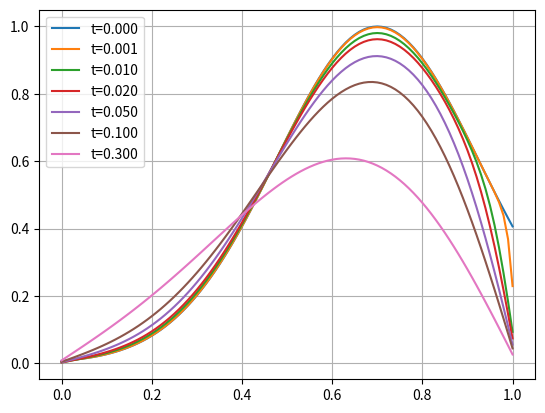

Recreate this plot in Python.
import numpy as np
import matplotlib.pyplot as plt
from scipy.sparse import diags,csr_matrix
from scipy.sparse.linalg import spsolve

alpha = 0.1
x = np.linspace(0, 1,101)
u0 = np.exp(-10*(x-0.7)**2)
Nx = u0.shape[0]
Nt = 3000
dx = x[1] - x[0]
dt = 0.0001

a1 = -alpha*dt/dx**2
a2 = 1+2*alpha*dt/dx**2
a3 = -alpha*dt/dx**2

A_Periodic = csr_matrix(diags([a1, a3, a2, a1, a3],[1-Nx,-1,0,1,Nx-1], shape=(Nx,Nx)))
A_Dirichlet = csr_matrix(diags([a3, a2, a1],[-1,0,1], shape=(Nx,Nx)))

A_Periodic = A_Periodic.toarray()
A_Dirichlet = A_Dirichlet.toarray()

A_Periodic = np.linalg.inv(A_Periodic)
A_Dirichlet = np.linalg.inv(A_Dirichlet)

sol = np.zeros((Nt+1,Nx))

sol[0,:] = u0

for ti in range(Nt):
    # sol[ti+1] = sol[ti] @ A_Periodic
    sol[ti+1] = sol[ti] @ A_Dirichlet

for ti in [0,10,100,200,500,1000,3000]:
    plt.plot(x, sol[ti,:], label="t=%.3f"%(dt*ti))

plt.legend()
plt.grid()
plt.show()